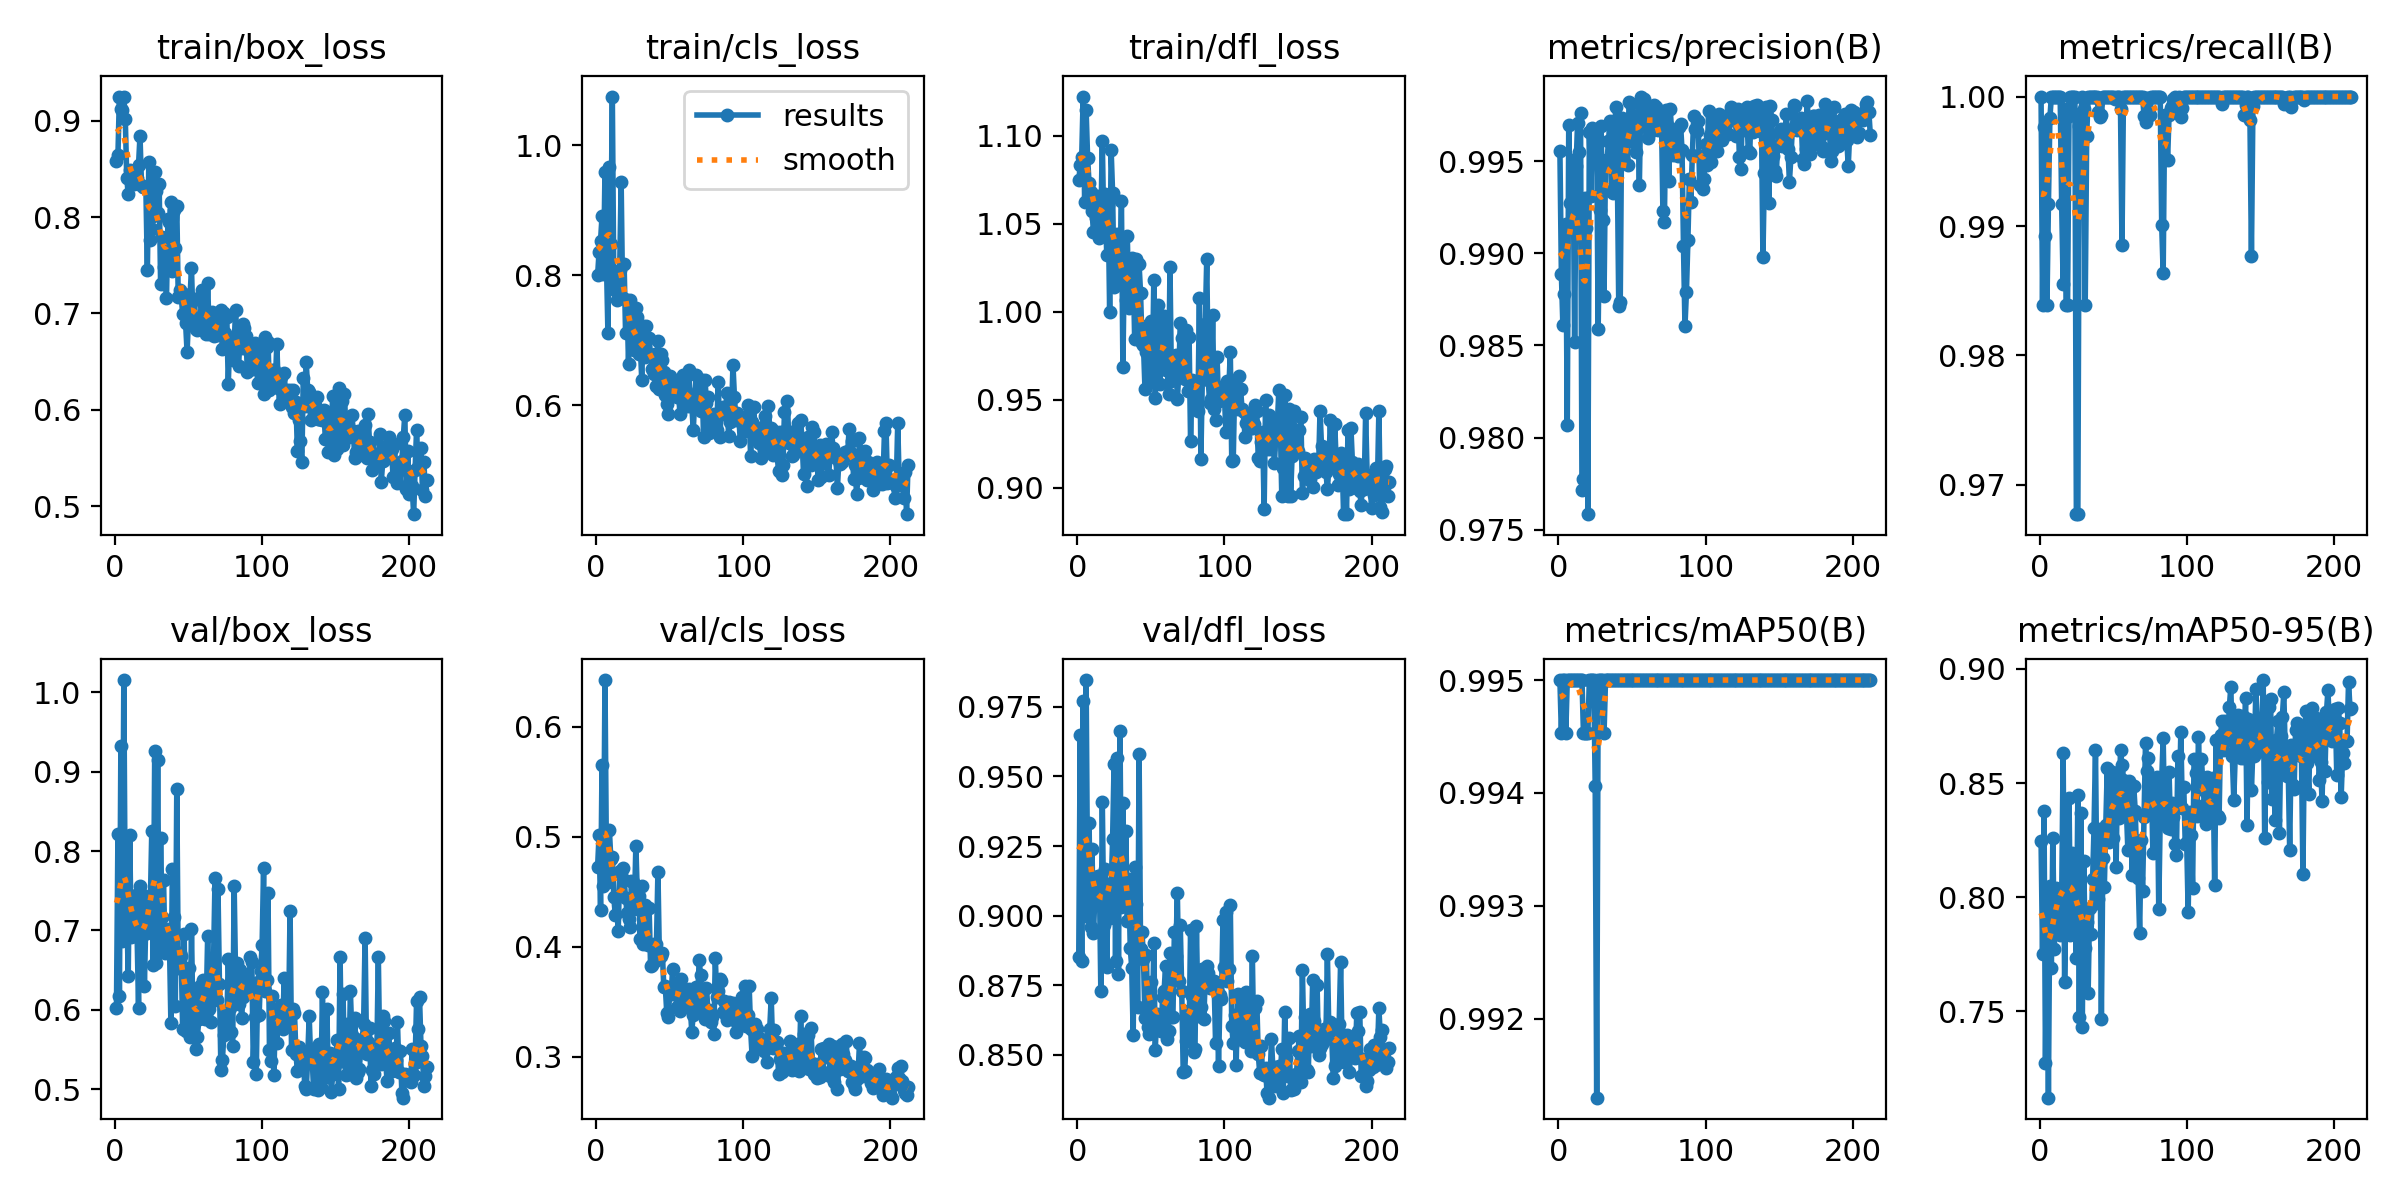

Data behind this chart, as committed beside it:
epoch, time, train/box_loss, train/cls_loss, train/dfl_loss, metrics/precision(B), metrics/recall(B), metrics/mAP50(B), metrics/mAP50-95(B), val/box_loss, val/cls_loss, val/dfl_loss, lr/pg0, lr/pg1, lr/pg2
1, 20.48, 0.8579, 0.7996, 1.075, 0.9955, 1, 0.995, 0.8248, 0.6024, 0.4728, 0.8853, 0.0005474, 0.0005474, 0.0005474
2, 39.55, 0.864, 0.8362, 1.083, 0.9889, 0.9839, 0.9945, 0.7751, 0.8216, 0.5021, 0.9649, 0.001099, 0.001099, 0.001099
3, 59.04, 0.925, 0.8532, 1.088, 0.9861, 0.9976, 0.995, 0.8377, 0.6173, 0.4339, 0.8838, 0.001648, 0.001648, 0.001648
4, 77.44, 0.9118, 0.8905, 1.122, 0.9878, 0.9892, 0.995, 0.7271, 0.9329, 0.5653, 0.9772, 0.001651, 0.001651, 0.001651
5, 95.9, 0.9109, 0.8018, 1.062, 0.9916, 0.9839, 0.9945, 0.798, 0.6868, 0.4556, 0.8998, 0.001645, 0.001645, 0.001645
6, 117.7, 0.9241, 0.9587, 1.115, 0.9807, 0.9917, 0.995, 0.712, 1.015, 0.6427, 0.9846, 0.001639, 0.001639, 0.001639
7, 138.9, 0.9019, 0.8212, 1.088, 0.997, 0.9983, 0.995, 0.8049, 0.7149, 0.478, 0.9094, 0.001634, 0.001634, 0.001634
8, 160, 0.8404, 0.7116, 1.073, 0.9927, 1, 0.995, 0.7691, 0.7291, 0.4591, 0.9334, 0.001628, 0.001628, 0.001628
9, 180.9, 0.8236, 0.9664, 1.068, 0.9929, 1, 0.995, 0.826, 0.6425, 0.5061, 0.8961, 0.001623, 0.001623, 0.001623
10, 201.1, 0.8487, 0.8484, 1.058, 0.9951, 1, 0.995, 0.7771, 0.8206, 0.4794, 0.9239, 0.001617, 0.001617, 0.001617
11, 221.6, 0.8376, 1.075, 1.045, 0.9852, 1, 0.995, 0.804, 0.6924, 0.4815, 0.8936, 0.001612, 0.001612, 0.001612
12, 241.7, 0.8381, 0.787, 1.063, 0.9947, 1, 0.995, 0.7974, 0.6929, 0.4455, 0.908, 0.001606, 0.001606, 0.001606
13, 260.8, 0.8344, 0.7774, 1.054, 0.997, 1, 0.995, 0.801, 0.734, 0.4289, 0.9054, 0.001601, 0.001601, 0.001601
14, 279.6, 0.8448, 0.7625, 1.066, 0.9955, 1, 0.995, 0.7832, 0.7446, 0.4449, 0.9143, 0.001595, 0.001595, 0.001595
15, 297.8, 0.8401, 0.7719, 1.042, 0.9976, 0.9917, 0.995, 0.798, 0.698, 0.4143, 0.9144, 0.00159, 0.00159, 0.00159
16, 316.4, 0.8539, 0.8084, 1.048, 0.9772, 0.9855, 0.995, 0.8631, 0.6027, 0.4687, 0.8729, 0.001584, 0.001584, 0.001584
17, 333.9, 0.8845, 0.943, 1.097, 0.9778, 0.999, 0.9945, 0.7628, 0.7557, 0.4674, 0.9409, 0.001579, 0.001579, 0.001579
18, 353.8, 0.8336, 0.7652, 1.048, 0.993, 0.9839, 0.9945, 0.8014, 0.6905, 0.472, 0.8968, 0.001573, 0.001573, 0.001573
19, 374.4, 0.8309, 0.8179, 1.067, 0.9914, 0.9839, 0.9945, 0.7886, 0.7441, 0.4603, 0.9167, 0.001568, 0.001568, 0.001568
20, 394.2, 0.8314, 0.7116, 1.032, 0.9758, 0.9985, 0.9945, 0.8436, 0.6301, 0.4448, 0.8814, 0.001562, 0.001562, 0.001562
21, 415.1, 0.8304, 0.7611, 1.061, 0.9966, 1, 0.995, 0.7835, 0.7183, 0.4304, 0.9114, 0.001557, 0.001557, 0.001557
22, 436.1, 0.7449, 0.6636, 1, 0.9931, 1, 0.995, 0.8192, 0.6973, 0.4249, 0.899, 0.001551, 0.001551, 0.001551
23, 457.4, 0.8569, 0.7617, 1.092, 0.9968, 1, 0.995, 0.8105, 0.7024, 0.4178, 0.91, 0.001546, 0.001546, 0.001546
24, 478, 0.7765, 0.7128, 1.067, 0.9964, 1, 0.995, 0.7938, 0.7316, 0.4602, 0.9274, 0.00154, 0.00154, 0.00154
25, 497.1, 0.788, 0.6978, 1.014, 0.9965, 0.9677, 0.9941, 0.7734, 0.8248, 0.4593, 0.9545, 0.001535, 0.001535, 0.001535
26, 515.9, 0.8014, 0.6847, 1.035, 0.9962, 0.9677, 0.9913, 0.8447, 0.656, 0.4346, 0.8838, 0.001529, 0.001529, 0.001529
27, 535.2, 0.847, 0.7491, 1.044, 0.9859, 0.9977, 0.995, 0.7473, 0.9257, 0.4921, 0.9568, 0.001524, 0.001524, 0.001524
28, 554.4, 0.8274, 0.7352, 1.033, 0.9923, 0.9987, 0.995, 0.837, 0.6585, 0.4469, 0.8792, 0.001518, 0.001518, 0.001518
29, 574.9, 0.8044, 0.6792, 1.018, 0.9969, 1, 0.995, 0.7428, 0.9149, 0.4462, 0.9664, 0.001513, 0.001513, 0.001513
30, 593.8, 0.8347, 0.6935, 1.063, 0.9918, 0.9991, 0.995, 0.8156, 0.6733, 0.407, 0.903, 0.001507, 0.001507, 0.001507
31, 612.8, 0.7306, 0.6391, 0.9688, 0.9877, 0.9839, 0.9945, 0.7778, 0.8169, 0.4555, 0.9404, 0.001502, 0.001502, 0.001502
32, 632.1, 0.7791, 0.7213, 1.031, 0.9951, 0.9969, 0.995, 0.789, 0.7174, 0.4024, 0.9105, 0.001496, 0.001496, 0.001496
33, 650.2, 0.7487, 0.6745, 1.007, 0.995, 1, 0.995, 0.7581, 0.7638, 0.4379, 0.9304, 0.001491, 0.001491, 0.001491
34, 668.7, 0.7451, 0.7211, 1.043, 0.9961, 1, 0.995, 0.7953, 0.6719, 0.4049, 0.8982, 0.001485, 0.001485, 0.001485
35, 686, 0.7158, 0.6772, 1.002, 0.9972, 1, 0.995, 0.784, 0.7006, 0.4012, 0.9132, 0.00148, 0.00148, 0.00148
36, 703.6, 0.7975, 0.7037, 1.021, 0.9934, 1, 0.995, 0.8078, 0.7021, 0.4352, 0.8885, 0.001474, 0.001474, 0.001474
37, 721.4, 0.7948, 0.6769, 1.03, 0.9933, 1, 0.995, 0.8302, 0.6865, 0.3828, 0.8814, 0.001469, 0.001469, 0.001469
38, 739.1, 0.8153, 0.6561, 1.027, 0.9966, 1, 0.995, 0.8646, 0.5834, 0.3838, 0.857, 0.001463, 0.001463, 0.001463
39, 756.8, 0.7441, 0.6482, 0.9844, 0.9979, 1, 0.995, 0.7974, 0.7778, 0.4024, 0.9177, 0.001458, 0.001458, 0.001458
40, 775.7, 0.8069, 0.6787, 1.03, 0.9947, 0.9988, 0.995, 0.7991, 0.7166, 0.3874, 0.9041, 0.001452, 0.001452, 0.001452
41, 792.3, 0.7683, 0.6302, 0.9849, 0.9871, 0.9984, 0.995, 0.8297, 0.605, 0.4027, 0.8672, 0.001447, 0.001447, 0.001447
42, 811.1, 0.8113, 0.6989, 1.027, 0.9873, 0.9986, 0.995, 0.7464, 0.8785, 0.4684, 0.958, 0.001441, 0.001441, 0.001441
43, 828.7, 0.7169, 0.6243, 1.011, 0.9973, 1, 0.995, 0.8173, 0.6531, 0.3896, 0.8881, 0.001436, 0.001436, 0.001436
44, 846.5, 0.7239, 0.6783, 0.9825, 0.9952, 1, 0.995, 0.8044, 0.6716, 0.3916, 0.8942, 0.00143, 0.00143, 0.00143
45, 864.3, 0.7185, 0.6698, 0.981, 0.9967, 1, 0.995, 0.8317, 0.6679, 0.3946, 0.8844, 0.001425, 0.001425, 0.001425
46, 882.5, 0.6992, 0.6507, 0.9565, 0.9963, 1, 0.995, 0.8564, 0.5761, 0.3632, 0.8632, 0.001419, 0.001419, 0.001419
47, 897.3, 0.7197, 0.6156, 0.9774, 0.9948, 1, 0.995, 0.8243, 0.6961, 0.3644, 0.8861, 0.001414, 0.001414, 0.001414
48, 914.1, 0.69, 0.601, 0.9923, 0.9982, 1, 0.995, 0.8552, 0.5737, 0.34, 0.8599, 0.001408, 0.001408, 0.001408
49, 931, 0.6602, 0.5865, 0.9611, 0.9981, 1, 0.995, 0.8531, 0.5813, 0.3362, 0.8577, 0.001403, 0.001403, 0.001403
50, 947.3, 0.6957, 0.6446, 0.9948, 0.9961, 1, 0.995, 0.8258, 0.653, 0.3573, 0.8762, 0.001397, 0.001397, 0.001397
51, 963.4, 0.7172, 0.6151, 0.96, 0.9975, 0.9998, 0.995, 0.8506, 0.5656, 0.3573, 0.858, 0.001392, 0.001392, 0.001392
52, 980.1, 0.7466, 0.6234, 1.018, 0.9974, 1, 0.995, 0.8131, 0.7019, 0.3801, 0.8903, 0.001386, 0.001386, 0.001386
53, 995.9, 0.6923, 0.6353, 0.9513, 0.9955, 1, 0.995, 0.8547, 0.5802, 0.3569, 0.8518, 0.001381, 0.001381, 0.001381
54, 1012, 0.7154, 0.6337, 0.9758, 0.9975, 1, 0.995, 0.8348, 0.6164, 0.3597, 0.8647, 0.001375, 0.001375, 0.001375
55, 1028, 0.684, 0.6121, 1.004, 0.9937, 0.9991, 0.995, 0.8646, 0.5502, 0.3456, 0.8613, 0.00137, 0.00137, 0.00137
56, 1045, 0.6832, 0.6165, 0.9592, 0.9985, 0.9885, 0.995, 0.8579, 0.5664, 0.3634, 0.8632, 0.001364, 0.001364, 0.001364
57, 1059, 0.6888, 0.5871, 0.9813, 0.9979, 1, 0.995, 0.8513, 0.5884, 0.3419, 0.8586, 0.001359, 0.001359, 0.001359
58, 1075, 0.6941, 0.634, 0.9854, 0.9984, 1, 0.995, 0.8397, 0.6305, 0.3707, 0.8708, 0.001353, 0.001353, 0.001353
59, 1090, 0.7244, 0.647, 0.9977, 0.9974, 1, 0.995, 0.8385, 0.6193, 0.3603, 0.873, 0.001348, 0.001348, 0.001348
60, 1105, 0.7113, 0.6292, 0.9668, 0.9968, 1, 0.995, 0.8206, 0.6373, 0.3485, 0.8818, 0.001342, 0.001342, 0.001342
... 152 more rows
